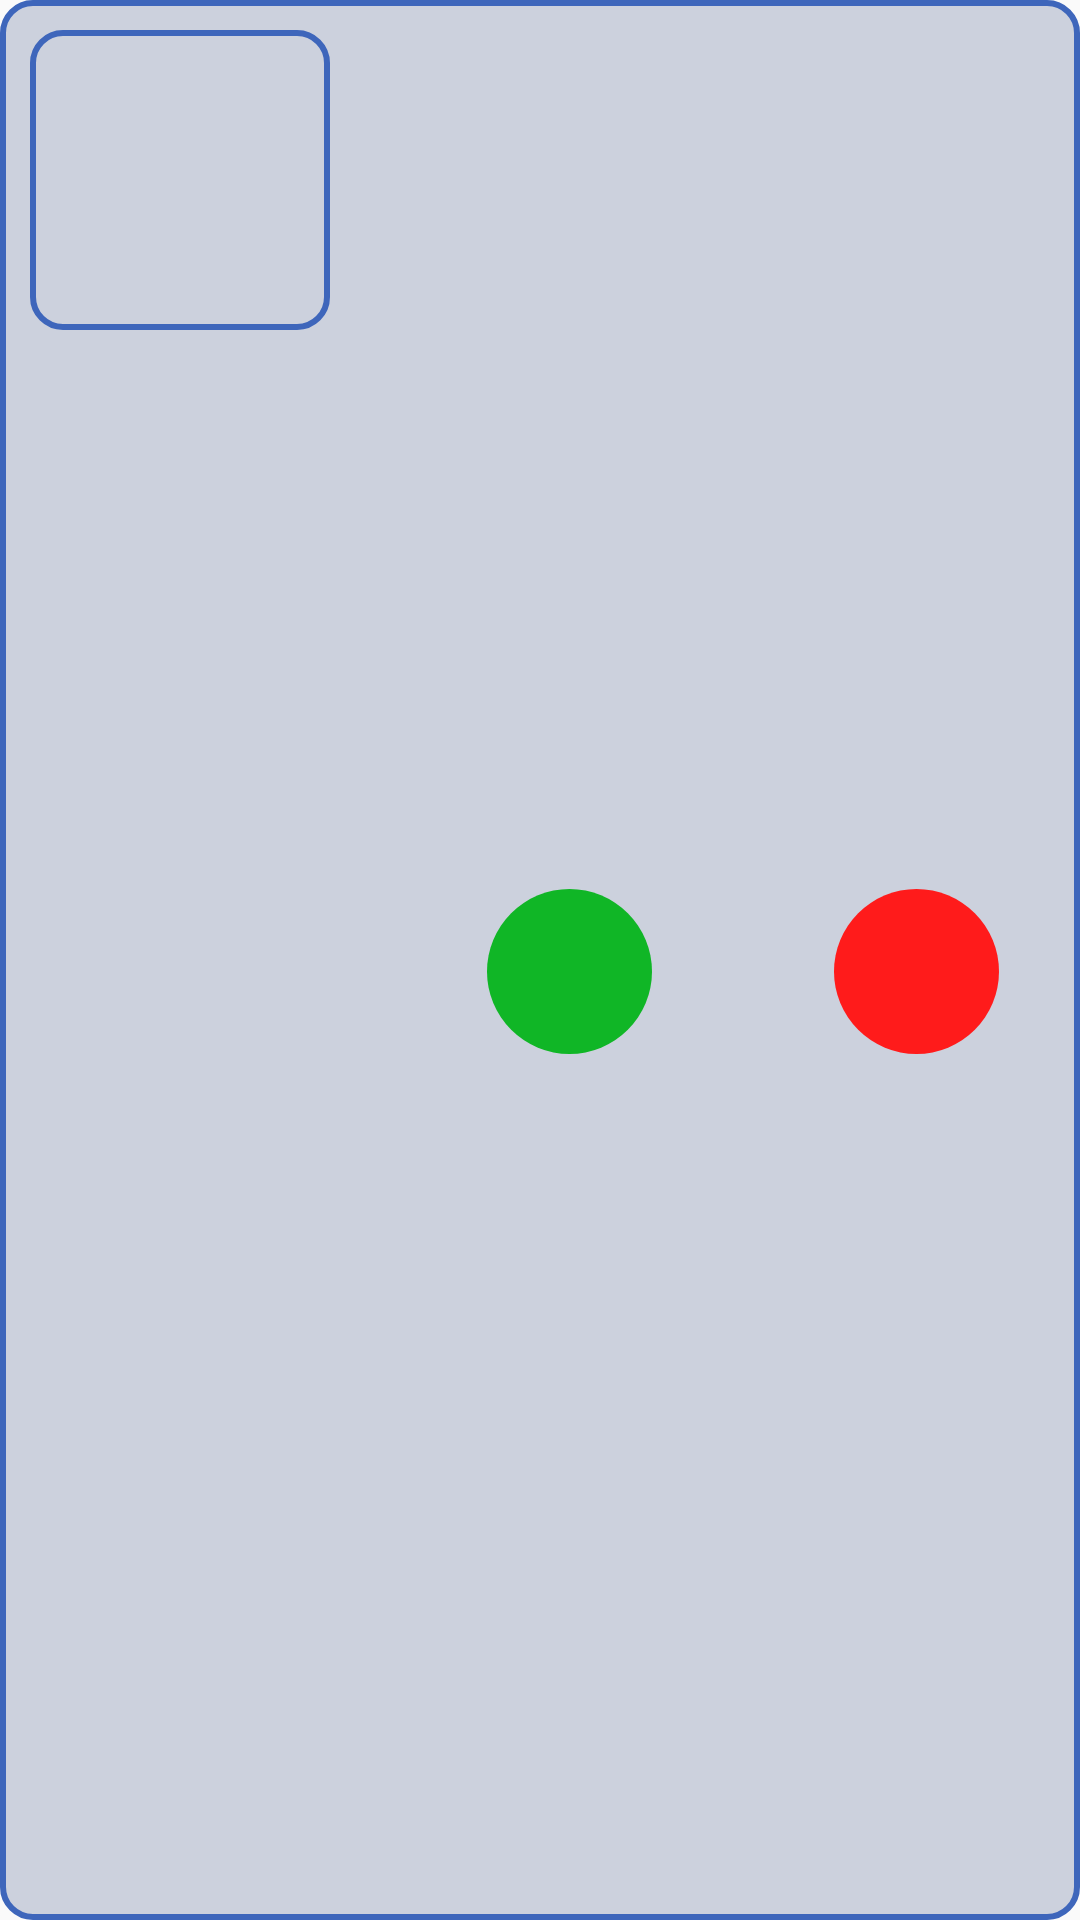

Reconstruct the res/layout file that produces this screen, plus the resources it refers to.
<!-- AndroidManifest.xml: application theme Theme.PhotoGenerator -->
<!-- res/layout/recycler_item.xml -->
<?xml version="1.0" encoding="utf-8"?>
<androidx.constraintlayout.widget.ConstraintLayout xmlns:app="http://schemas.android.com/apk/res-auto"
    xmlns:android="http://schemas.android.com/apk/res/android"
    xmlns:tools="http://schemas.android.com/tools"
    android:layout_width="match_parent"
    android:layout_height="wrap_content"
    android:background="@drawable/layout_border"
    android:paddingTop="10dp"
    android:paddingBottom="10dp"
    android:layout_marginLeft="4dp"
    android:layout_marginRight="4dp"
    android:layout_marginTop="4dp">

    <ImageView
        android:id="@+id/dogImage"
        android:layout_width="100dp"
        android:layout_height="100dp"
        android:layout_marginLeft="10dp"
        android:adjustViewBounds="true"
        android:scaleType="centerCrop"
        android:background="@drawable/layout_border"
        app:layout_constraintStart_toStartOf="parent"
        app:layout_constraintTop_toTopOf="parent" />

    <ImageButton
        android:id="@+id/itemSave"
        android:layout_width="55dp"
        android:layout_height="55dp"
        android:background="@drawable/button_style_green"
        android:src="@drawable/download_icon"
        app:layout_constraintBottom_toBottomOf="parent"
        app:layout_constraintEnd_toEndOf="parent"
        app:layout_constraintHorizontal_bias="0.268"
        app:layout_constraintStart_toEndOf="@+id/dogImage"
        app:layout_constraintTop_toTopOf="parent"
        app:layout_constraintVertical_bias="0.507" />

    <ImageButton
        android:id="@+id/itemDelete"
        android:layout_width="55dp"
        android:layout_height="55dp"
        android:background="@drawable/button_style_red"
        android:src="@drawable/remove_icon"
        app:layout_constraintBottom_toBottomOf="parent"
        app:layout_constraintEnd_toEndOf="parent"
        app:layout_constraintHorizontal_bias="0.691"
        app:layout_constraintStart_toEndOf="@+id/itemSave"
        app:layout_constraintTop_toTopOf="parent"
        app:layout_constraintVertical_bias="0.507" />
</androidx.constraintlayout.widget.ConstraintLayout>
<!-- resources referenced by this layout -->
<resources>
  <!-- drawable button_style_green (drawable) -->
  <?xml version="1.0" encoding="utf-8"?>
  <shape
      xmlns:android="http://schemas.android.com/apk/res/android"
      android:shape="rectangle">
      <solid android:color="#10B626" />
      <corners android:radius="30dp" />
  </shape>
  <!-- drawable button_style_red (drawable) -->
  <?xml version="1.0" encoding="utf-8"?>
  <shape
      xmlns:android="http://schemas.android.com/apk/res/android"
      android:shape="rectangle">
      <solid android:color="#FF1B1B" />
      <corners android:radius="30dp" />
  </shape>
  <!-- drawable layout_border (drawable) -->
  <?xml version="1.0" encoding="UTF-8"?>
  <shape xmlns:android="http://schemas.android.com/apk/res/android">
      <solid android:color="#CCD1DD"/>
      <stroke android:width="2dip" android:color="#3E66BB" />
      <corners android:radius="10dip"/>
      <padding android:left="0dip" android:top="0dip" android:right="0dip" android:bottom="0dip" />
  </shape>
  <style name="Theme.PhotoGenerator" parent="Theme.AppCompat.DayNight.DarkActionBar">
          
          <item name="colorPrimary">#3E66BB</item>
          <item name="colorPrimaryVariant">#3E66BB</item>
          <item name="colorOnPrimary">@color/white</item>
          
          <item name="colorSecondary">@color/teal_200</item>
          <item name="colorSecondaryVariant">@color/teal_700</item>
          <item name="colorOnSecondary">@color/black</item>
          
          <item name="android:statusBarColor">?attr/colorPrimaryVariant</item>
          
      </style>
  <!-- not gathered from this repository: default colours our renderer supplied (Android Studio template values) -->
  <color name="teal_200">#FF03DAC5</color>
  <color name="teal_700">#FF018786</color>
  <color name="black">#FF000000</color>
  <color name="white">#FFFFFFFF</color>
</resources>
